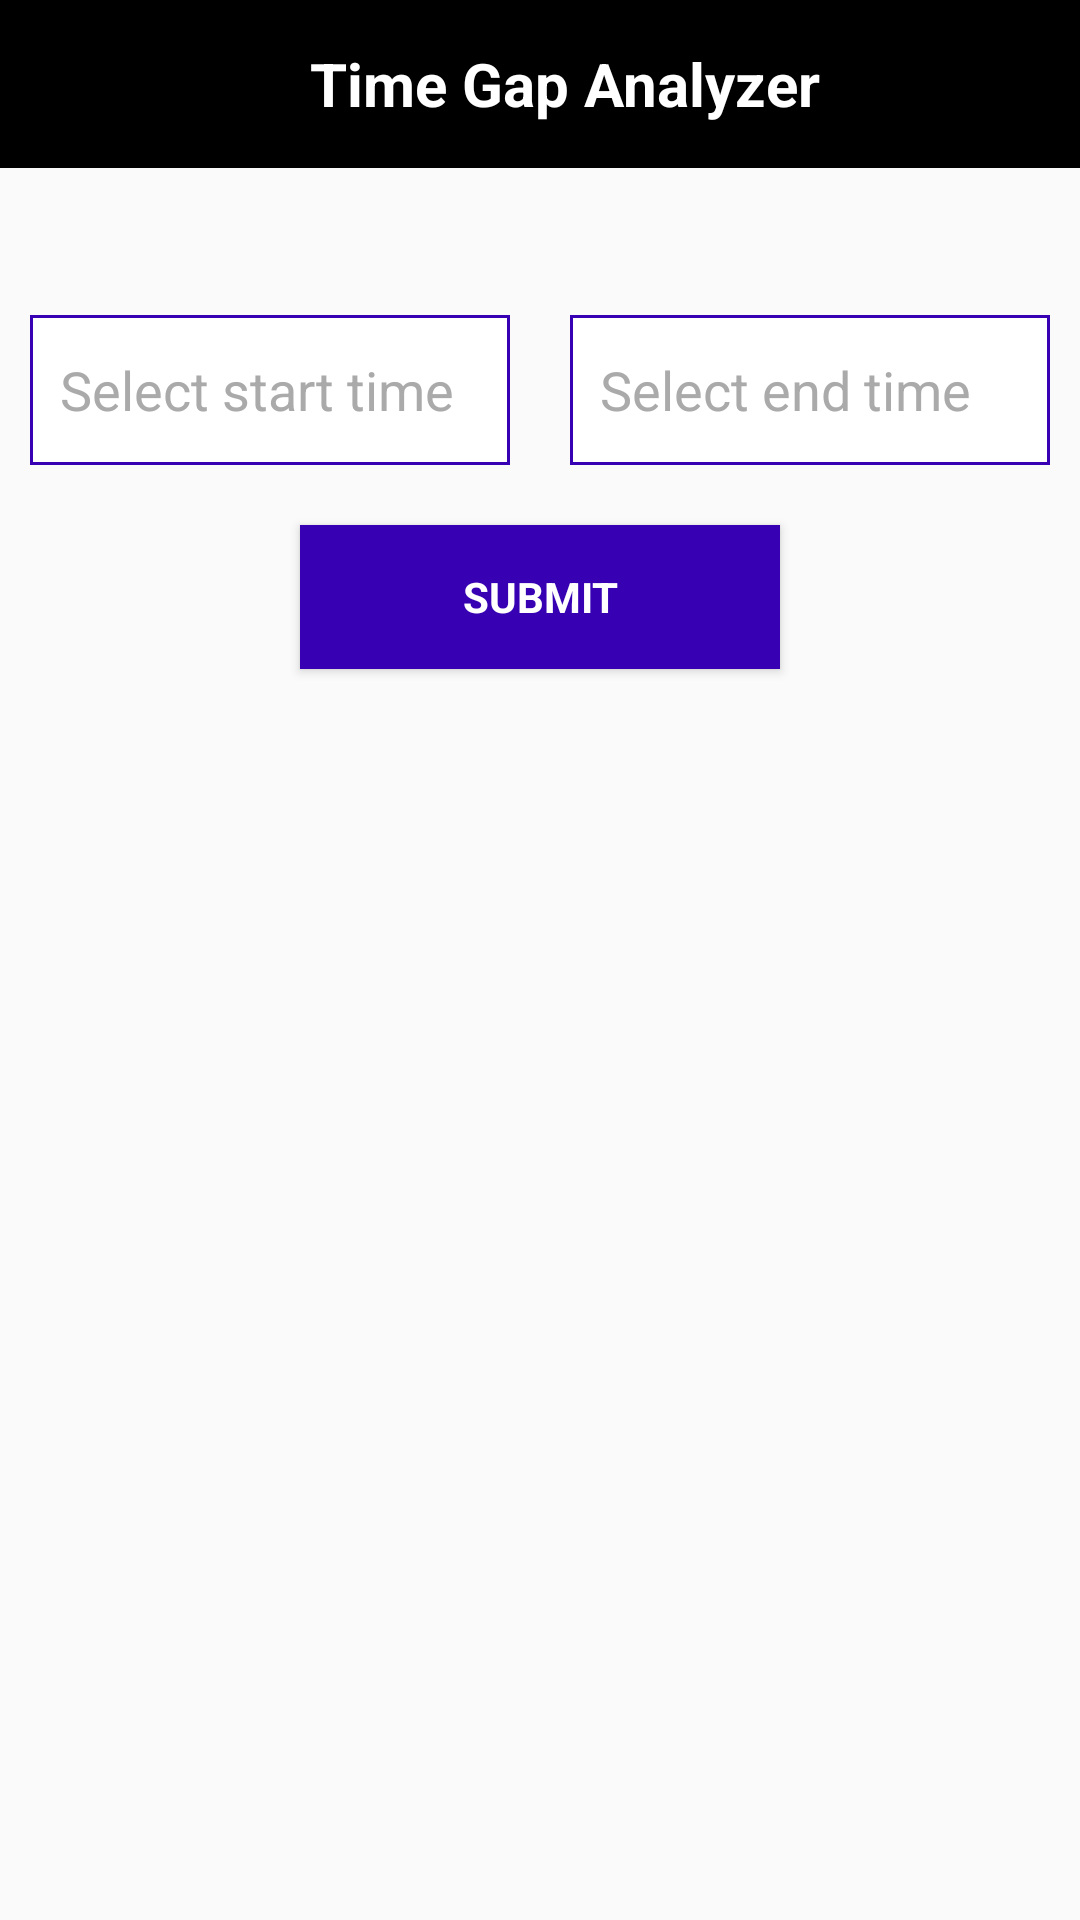

Here is an Android app screen rendered from its layout file. Give the layout XML and the strings, colors and styles it references.
<!-- AndroidManifest.xml: application theme AppTheme -->
<!-- res/layout/activity_main.xml -->
<?xml version="1.0" encoding="utf-8"?>
<LinearLayout xmlns:android="http://schemas.android.com/apk/res/android"
    xmlns:tools="http://schemas.android.com/tools"
    android:layout_width="match_parent"
    android:layout_height="match_parent"
    android:orientation="vertical"
    tools:context=".dashboard.MainActivity">

    <androidx.appcompat.widget.Toolbar
        android:layout_width="match_parent"
        android:layout_height="?android:actionBarSize"
        android:background="@color/black">

        <androidx.appcompat.widget.AppCompatTextView
            android:id="@+id/title_text_view"
            android:layout_width="match_parent"
            android:layout_height="wrap_content"
            android:text="@string/app_name"
            android:textColor="@color/white"
            android:typeface="sans"
            android:textSize="@dimen/text_size_twenty"
            android:gravity="center"
            android:textStyle="bold" />

    </androidx.appcompat.widget.Toolbar>

    <LinearLayout
        android:layout_width="match_parent"
        android:layout_height="wrap_content"
        android:orientation="horizontal"
        android:weightSum="2"
        android:layout_marginTop="@dimen/margin_twenty">

        <androidx.appcompat.widget.AppCompatTextView
            android:id="@+id/start_date_text_view"
            android:layout_width="0dp"
            android:layout_weight="1"
            android:layout_height="wrap_content"
            android:textColor="@color/colorPrimary"
            android:typeface="sans"
            android:layout_marginStart="@dimen/default_margin"
            android:layout_marginEnd="@dimen/default_margin"
            android:textSize="@dimen/text_size_normal"
            android:gravity="left"
            android:textStyle="bold" />

        <androidx.appcompat.widget.AppCompatTextView
            android:id="@+id/end_date_text_view"
            android:layout_width="0dp"
            android:layout_weight="1"
            android:layout_height="wrap_content"
            android:textColor="@color/colorPrimary"
            android:typeface="sans"
            android:layout_marginStart="@dimen/default_margin"
            android:layout_marginEnd="@dimen/default_margin"
            android:textSize="@dimen/text_size_normal"
            android:gravity="left"
            android:textStyle="bold" />

    </LinearLayout>

    <LinearLayout
        android:layout_width="match_parent"
        android:layout_height="wrap_content"
        android:orientation="horizontal"
        android:weightSum="2"
        android:focusableInTouchMode="true"
        android:layout_marginTop="@dimen/default_margin">

        <androidx.appcompat.widget.AppCompatEditText
            android:id="@+id/start_time_edit_text"
            android:layout_width="0dp"
            android:layout_weight="1"
            android:layout_height="@dimen/edit_text_height"
            android:background="@drawable/rectangle_background_white"
            android:maxLines="1"
            android:onClick="onClick"
            android:focusable="false"
            android:focusableInTouchMode="false"
            android:textColor="@color/black"
            android:hint="@string/start_time"
            android:typeface="sans"
            android:inputType="none"
            android:padding="@dimen/default_margin"
            android:textColorHint="@android:color/darker_gray"
            android:layout_marginStart="@dimen/default_margin"
            android:layout_marginEnd="@dimen/default_margin" />

        <androidx.appcompat.widget.AppCompatEditText
            android:id="@+id/end_time_edit_text"
            android:layout_width="0dp"
            android:layout_weight="1"
            android:layout_height="@dimen/edit_text_height"
            android:background="@drawable/rectangle_background_white"
            android:maxLines="1"
            android:onClick="onClick"
            android:focusableInTouchMode="false"
            android:typeface="sans"
            android:focusable="false"
            android:textColor="@color/black"
            android:hint="@string/end_time"
            android:inputType="none"
            android:padding="@dimen/default_margin"
            android:textColorHint="@android:color/darker_gray"
            android:layout_marginStart="@dimen/default_margin"
            android:layout_marginEnd="@dimen/default_margin" />

    </LinearLayout>

    <Button
        android:id="@+id/submit_button"
        android:layout_width="@dimen/submit_button_width"
        android:layout_height="wrap_content"
        android:textColor="@color/white"
        android:background="@color/colorPrimaryDark"
        android:onClick="onClick"
        android:textStyle="bold"
        android:typeface="sans"
        android:layout_gravity="center_horizontal"
        android:layout_marginTop="@dimen/margin_twenty"
        android:text="@string/submit"/>

    <androidx.recyclerview.widget.RecyclerView
        android:id="@+id/time_calculator_recycler_view"
        android:layout_width="match_parent"
        android:layout_height="wrap_content"
        android:layout_margin="@dimen/margin_twenty"/>

</LinearLayout>
<!-- resources referenced by this layout -->
<resources>
  <dimen name="default_margin">10dp</dimen>
  <dimen name="edit_text_height">50dp</dimen>
  <dimen name="margin_twenty">20dp</dimen>
  <dimen name="submit_button_width">160dp</dimen>
  <dimen name="text_size_normal">14sp</dimen>
  <dimen name="text_size_twenty">20sp</dimen>
  <!-- drawable rectangle_background_white (drawable) -->
  <?xml version="1.0" encoding="utf-8"?>
  <shape xmlns:android="http://schemas.android.com/apk/res/android"
      android:shape="rectangle" android:padding="4dp">
      <solid android:color="@color/white"/>
      <stroke android:width="1dp" android:color="@color/colorPrimaryDark"/>
  </shape>
  <string name="app_name">Time Gap Analyzer</string>
  <string name="end_time">Select end time</string>
  <string name="start_time">Select start time</string>
  <string name="submit">Submit</string>
  <style name="AppTheme" parent="Theme.AppCompat.Light.NoActionBar">
          
          <item name="colorPrimary">@color/colorPrimary</item>
          <item name="colorPrimaryDark">@color/colorPrimaryDark</item>
          <item name="colorAccent">@color/colorAccent</item>
      </style>
  <!-- not gathered from this repository: default colours our renderer supplied (Android Studio template values) -->
  <color name="black">#FF000000</color>
  <color name="white">#FFFFFFFF</color>
  <color name="colorPrimary">#FF6200EE</color>
  <color name="colorPrimaryDark">#FF3700B3</color>
  <color name="colorAccent">#FF03DAC5</color>
</resources>
